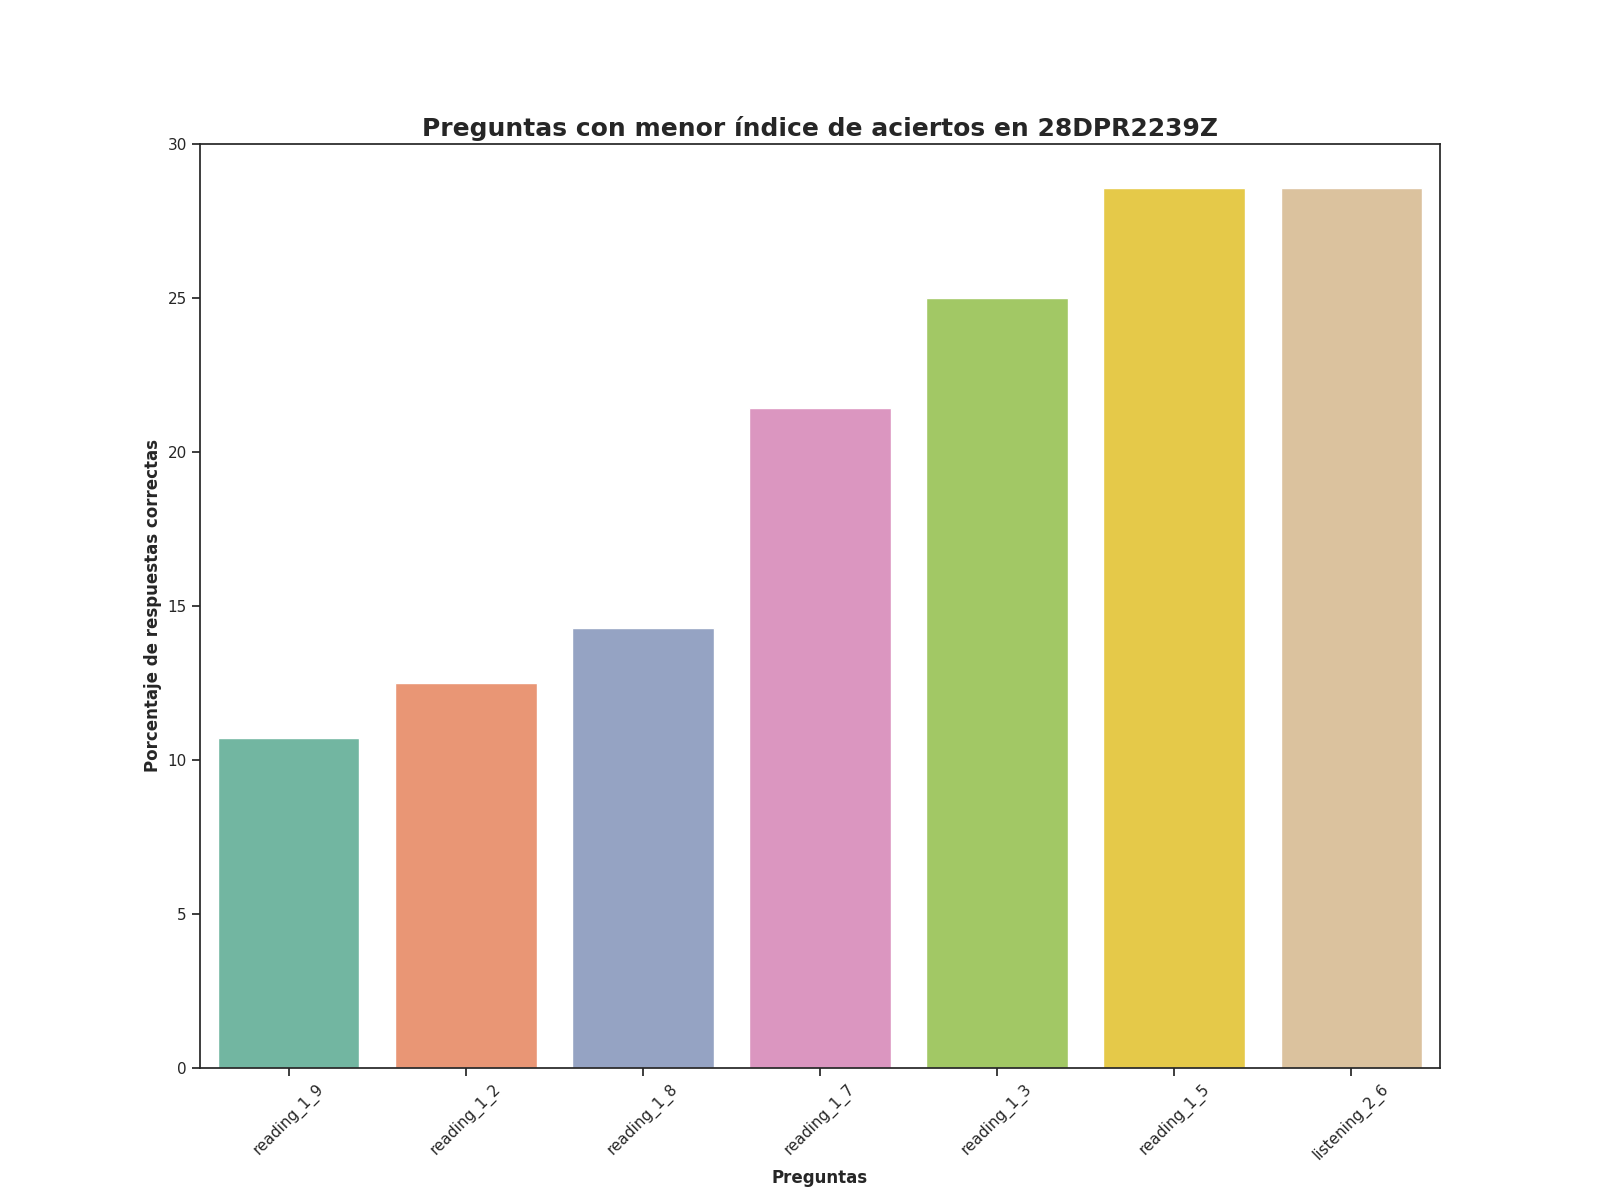

The file beside this chart, header and first rows:
Top, Pregunta, Porcentaje de respuestas correctas, Número de respuestas correctas
1, reading_1_9, 10.71, 6.0
2, reading_1_2, 12.5, 7.0
3, reading_1_8, 14.29, 8.0
4, reading_1_7, 21.43, 12.0
5, reading_1_3, 25.0, 14.0
6, reading_1_5, 28.57, 16.0
7, listening_2_6, 28.57, 16.0
